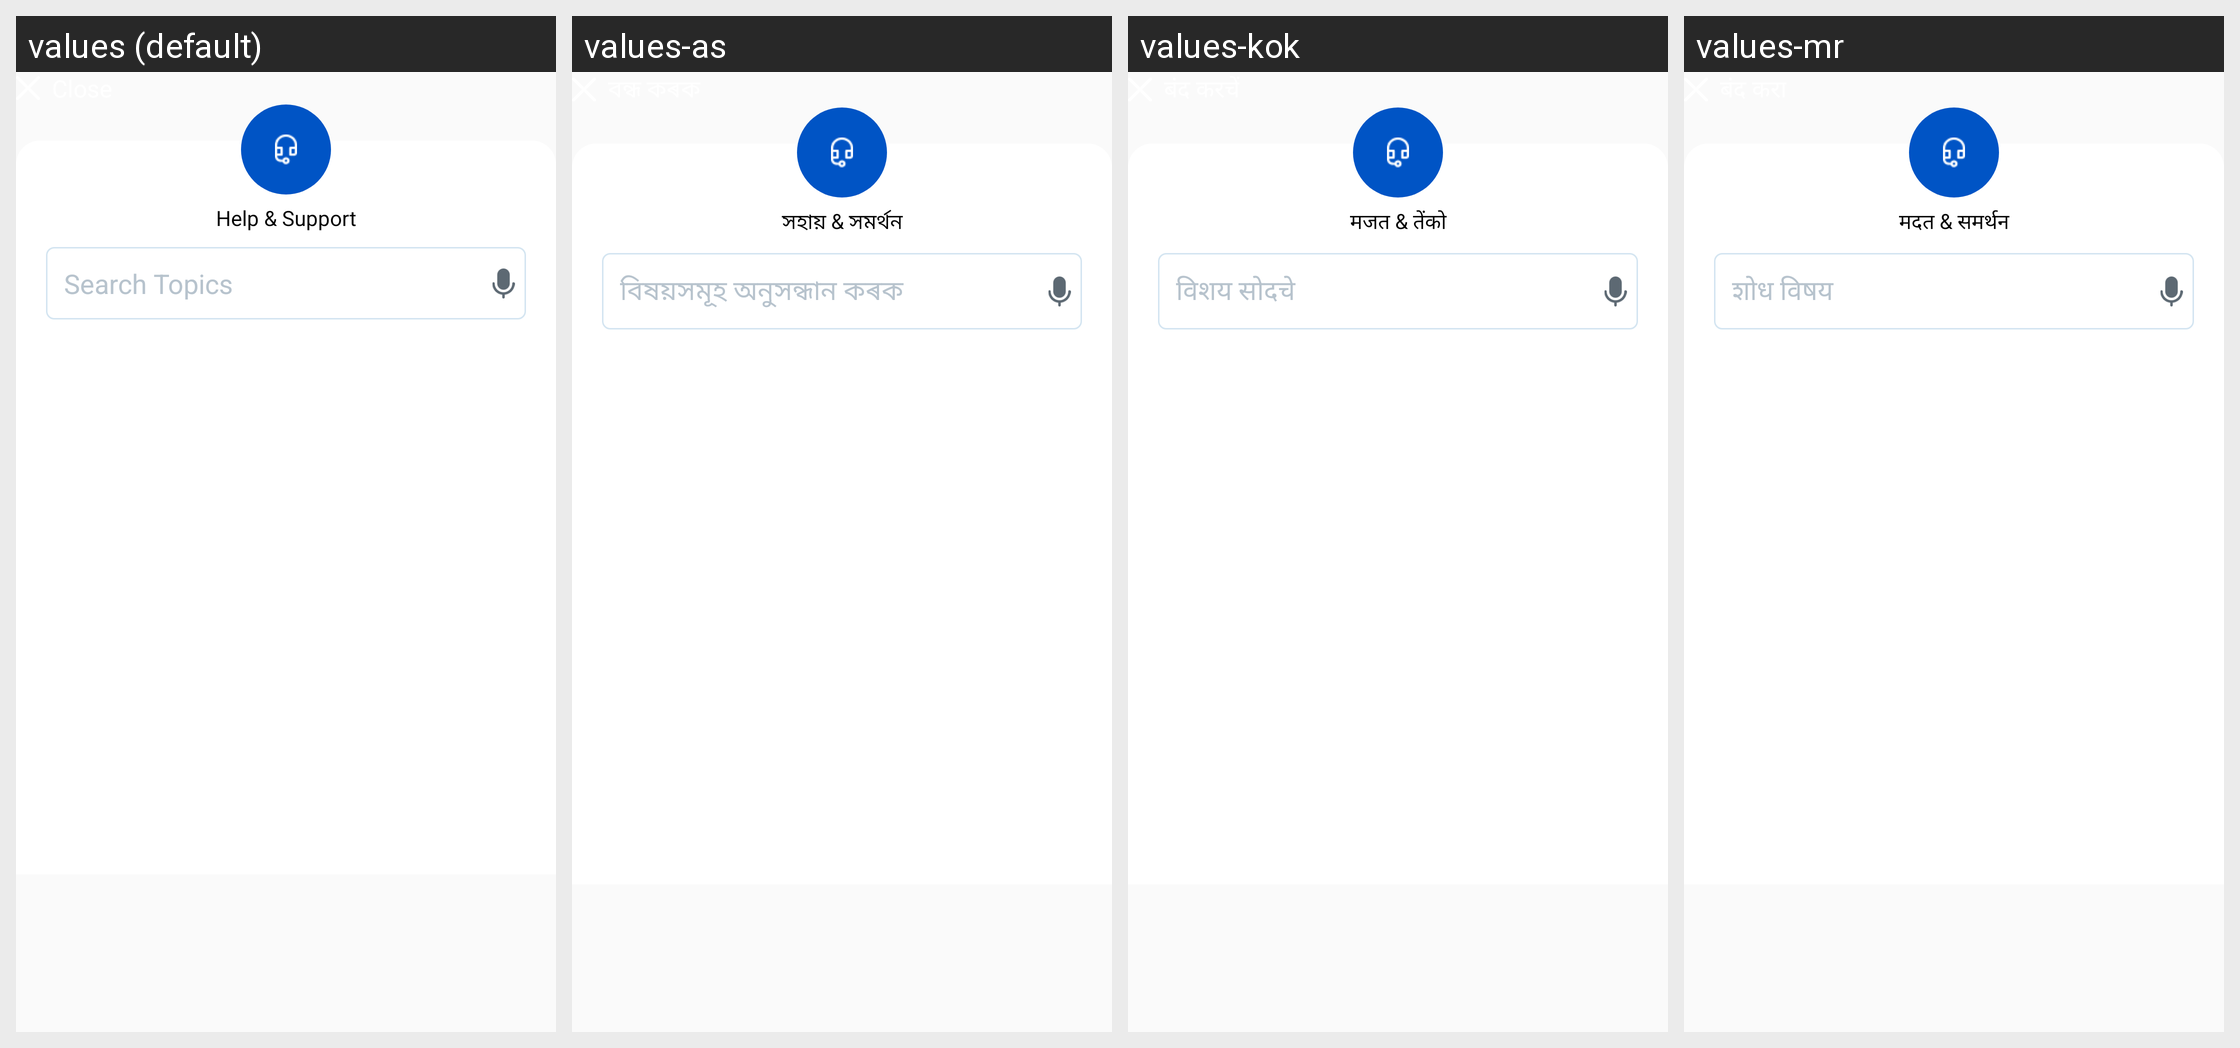

This grid shows one Android layout under several languages. Give, for every string resource on the screen, its name, the default text and each shown locale's text.
Android screen res/layout/bottom_sheet_help_support.xml rendered under 4 locales, left to right: values (default), values-as, values-kok, values-mr. Device: Nexus 5 (rendered at 1080×1920; each locale shown at half size, 540×960, under a caption strip naming it); theme Theme.AppTheme.
Other locales in the repository, not shown: values-bn, values-gu, values-hi, values-kn, values-ml, values-or, values-pa, values-ta, values-te.
Strings drawn on this screen, with the default value and each locale's value (text and hints the layout hard-codes, and strings that could not be matched under every locale, appear in the picture but are not listed):

bn_help_support
  values: Help & Support
  values-as: সহায় & সমৰ্থন
  values-kok: मजत & तेंको
  values-mr: मदत & समर्थन

bn_search_topics
  values: Search Topics
  values-as: বিষয়সমূহ অনুসন্ধান কৰক
  values-kok: विशय सोदचे
  values-mr: शोध विषय
